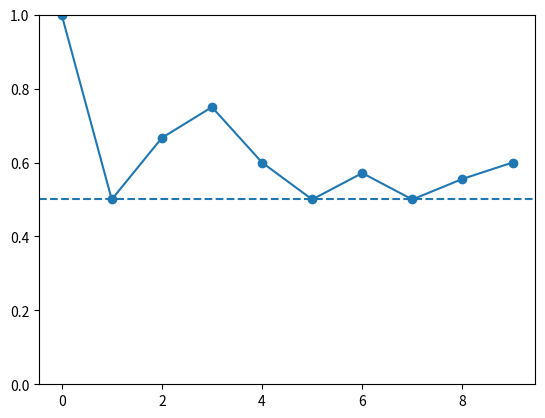

This figure's Python source:
# Relative Häufigkeit f_n(A) für A = "Kopf" Wurf für Wurf mitrechnen
import numpy as np
import matplotlib.pyplot as plt

wuerfe = list("KZKKZZKZKK")                # beobachtete Würfe #@data
n = len(wuerfe)                            # Anzahl Wiederholungen n #@n
treffer = 0                                # wie oft ist A bisher eingetreten? #@t0
for i in range(1, n + 1):                  # Wurf Nummer i läuft von 1 bis n #@loop
    if wuerfe[i - 1] == "K":               # A tritt ein (Python zählt ab 0) #@if
        treffer += 1                       # Zähler erhöhen
    f = treffer / i                        # relative Häufigkeit f_i(A) = treffer / i #@f
    print(f"i = {i}  f = {f:.4f}")         # Zwischenstand ausgeben #@out
# dasselbe vektorisiert in einer Zeile:
f_alle = np.cumsum(np.array(wuerfe) == "K") / np.arange(1, n + 1)   # alle f_1 bis f_n #@vec
plt.plot(f_alle, "o-"); plt.axhline(0.5, ls="--"); plt.ylim(0, 1); plt.show()   # Kurve und wahres P(A)
